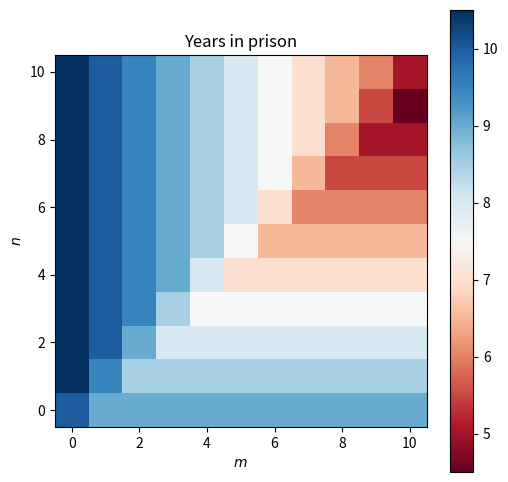

The script that saved this image:
# Exercise 13.1bc
import numpy as np
import matplotlib.pyplot as plt
import sys

N = 10
T = 0
R = 0.5
P = 1
S = 1.5
m_strats = np.linspace(0,N,N+1)
n_strats = np.linspace(0,N,N+1)
no_years_array = np.zeros((N+1, N+1))
coop = True
defect = False

for m_strat in m_strats:
    for n_strat in n_strats:

        m_previous = coop
        n_previous = coop
        no_years = 0

        for round in range(1,N+1):

            if round <= n_strat and m_previous == coop:
                n = coop
            else:
                n = defect

            if round <= m_strat and n_previous == coop:
                m = coop
            else:
                m = defect

            if n == coop and m == coop:
                no_years += R
            elif n == coop and m == defect:
                no_years += S
            elif n == defect and m == coop:
                no_years += T
            elif n == defect and m == defect:
                no_years += P

            n_previous = n
            m_previous = m

        no_years_array[int(n_strat), int(m_strat)] = no_years

fig,ax = plt.subplots(figsize=(6,6))
x,y = np.meshgrid(m_strats, n_strats)
years_min, years_max = no_years_array.min(), no_years_array.max()
map = ax.pcolormesh(x, y, no_years_array, cmap='RdBu', vmin=years_min, vmax=years_max)
fig.colorbar(map, ax=ax)


# ax.plot(n_strats, no_years_array, 'o', markersize=10)
# ax.plot([m_strat,m_strat], [4,10], '--', color='black', label='Strategy for m')
ax.set_title('Years in prison')
ax.set_xlabel('$m$')
ax.set_ylabel('$n$')
ax.set_box_aspect(1)

# plt.legend(loc="lower left",fontsize=8)
plt.savefig('exercise_13.1c_R' + str(R) + '_S' + str(S) + '.png', bbox_inches='tight')
plt.show()